Run: headless pygame with SDL's dummy video driver; simulated clock (each Clock.tick advances the game by its frame time, no real sleeping); random seed 0; keys injected as events and as key.get_pressed() state; no mouse input.
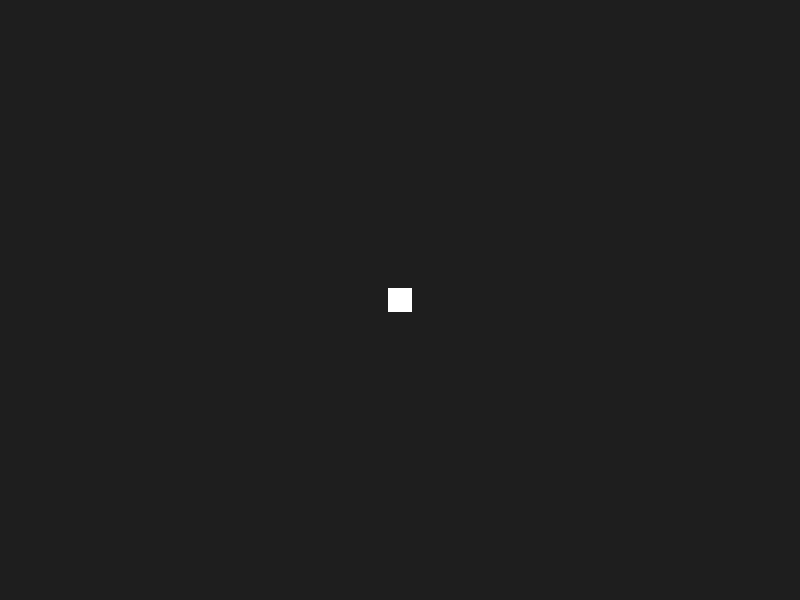
Frame 1 of 4 · flips 1–60 · no input
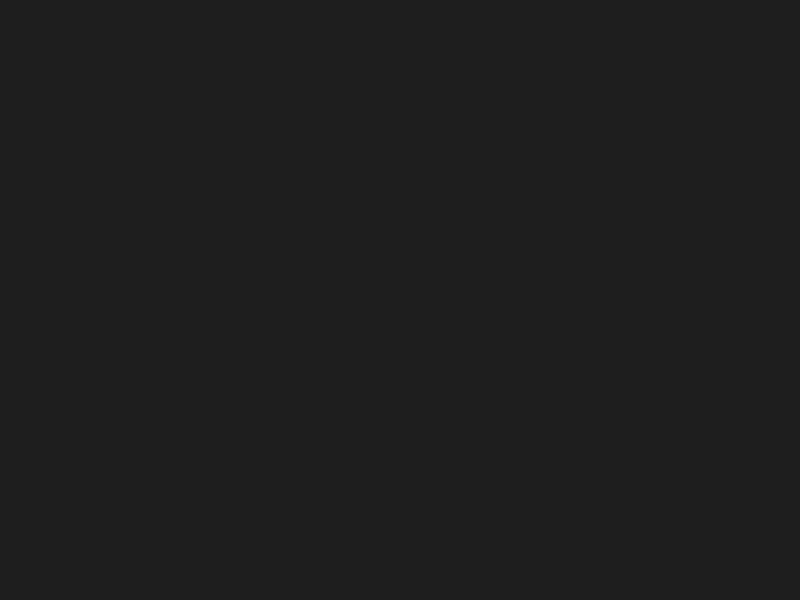
Frame 2 of 4 · flips 61–180 · tapped SPACE, RETURN · held RIGHT (→), D
Frame 3 of 4 · flips 181–300 · held DOWN (↓), S · screen unchanged from frame 2, image omitted
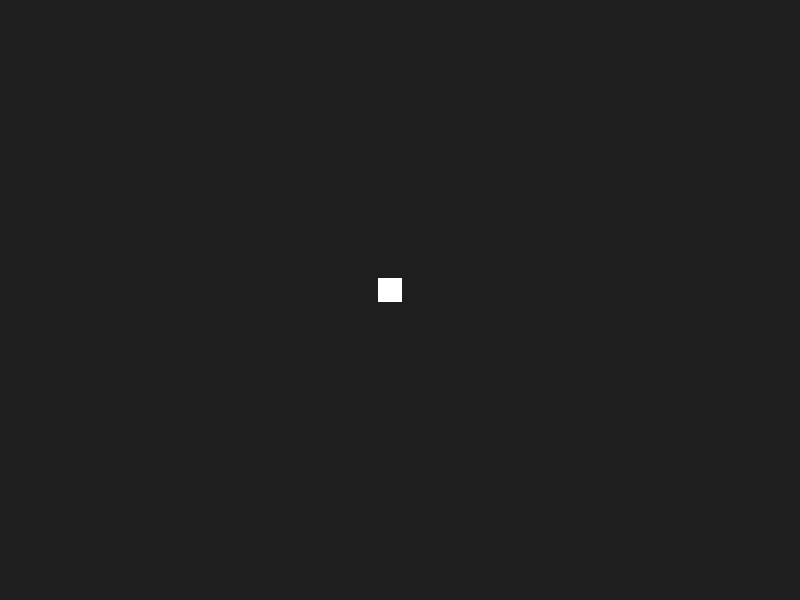
Frame 4 of 4 · flips 301–420 · held LEFT (←), A, UP (↑), W

The pygame program that drew these frames:

import pygame


class StarParticleController(pygame.sprite.Sprite):
    def __init__(self):
        super().__init__()

        self.spawn_x = 400
        self.spawn_y = 300

        self.image = pygame.Surface((24, 24))
        self.image.fill((255, 255, 255))
        self.rect = self.image.get_rect(center=(self.spawn_x, self.spawn_y))
        self.speed = 10

    def star_spawn_movement(self):
        keys = pygame.key.get_pressed()
        if self.rect.y <= 580 and keys[pygame.K_UP] or keys[pygame.K_w]:
            self.spawn_y += self.speed

        if self.rect.y >= -10 and keys[pygame.K_DOWN] or keys[pygame.K_s]:
            self.spawn_y -= self.speed

        if self.rect.x <= 780 and keys[pygame.K_LEFT] or keys[pygame.K_a]:
            self.spawn_x += self.speed

        if self.rect.x >= -10 and keys[pygame.K_RIGHT] or keys[pygame.K_d]:
            self.spawn_x -= self.speed

        self.rect = self.image.get_rect(center=(self.spawn_x, self.spawn_y))
        print(f'{self.spawn_x} {self.spawn_y}')

    def update(self):
        self.star_spawn_movement()


pygame.init()
screen = pygame.display.set_mode((800, 600))
pygame.display.set_caption('Shooting thing')
clock = pygame.time.Clock()

# groups
star = StarParticleController()
star_group = pygame.sprite.Group()
star_group.add(star)


while True:
    for event in pygame.event.get():
        if event.type == pygame.QUIT:
            pygame.quit()
            exit()

    # drawing
    screen.fill((30, 30, 30))
    star_group.draw(screen)
    star_group.update()

    pygame.display.update()
    clock.tick(60)
